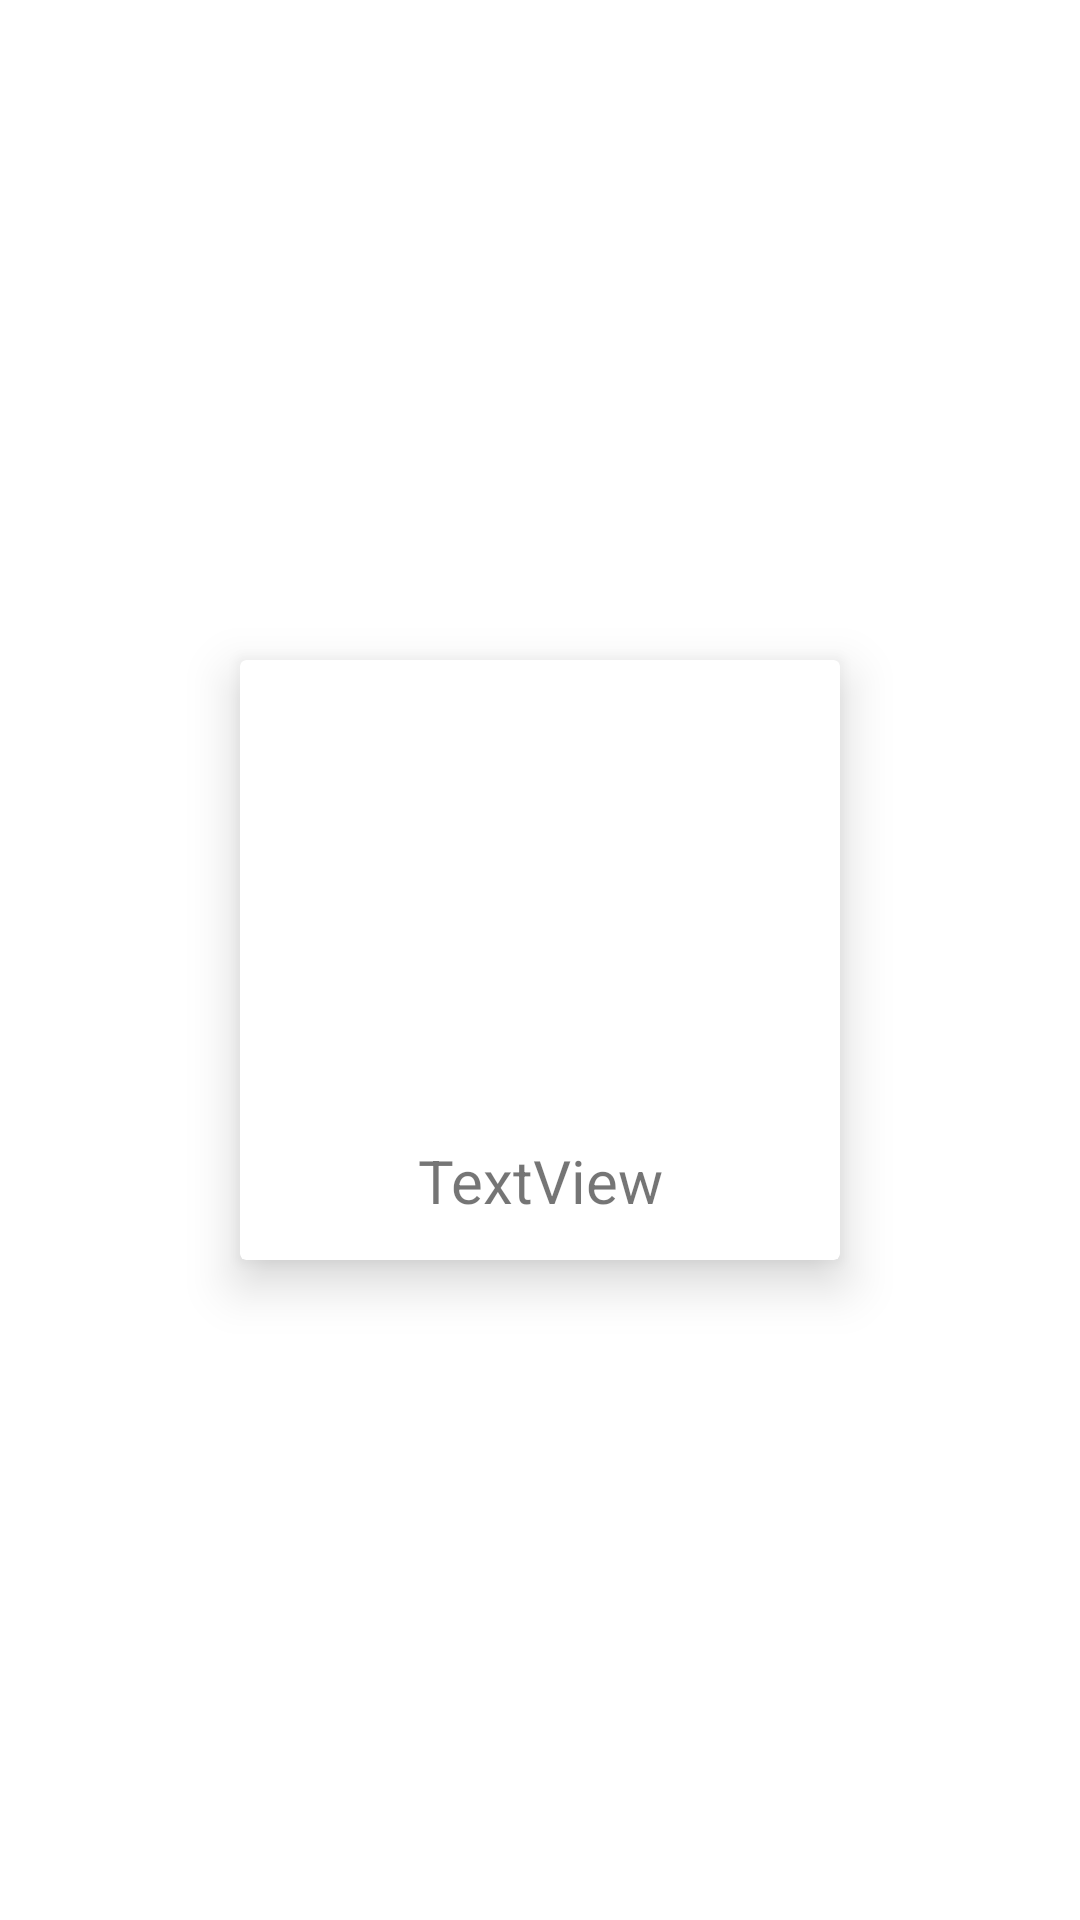

Android layout source for this screen:
<!-- AndroidManifest.xml: application theme Theme.MusicIn -->
<!-- res/layout/grid.xml -->
<?xml version="1.0" encoding="utf-8"?>
<androidx.constraintlayout.widget.ConstraintLayout xmlns:android="http://schemas.android.com/apk/res/android"
    xmlns:app="http://schemas.android.com/apk/res-auto"
    xmlns:tools="http://schemas.android.com/tools"
    android:layout_width="match_parent"
    android:layout_height="wrap_content"
    android:padding="14dp">

    <androidx.cardview.widget.CardView
        android:id="@+id/cardView"
        android:layout_width="200dp"
        android:layout_height="200dp"
        android:layout_marginStart="8dp"
        android:layout_marginTop="8dp"
        android:layout_marginEnd="8dp"
        android:layout_marginBottom="8dp"
        app:cardElevation="10dp"
        app:contentPadding="10dp"
        app:layout_constraintBottom_toBottomOf="parent"
        app:layout_constraintEnd_toEndOf="parent"
        app:layout_constraintStart_toStartOf="parent"
        app:layout_constraintTop_toTopOf="parent">

        <androidx.constraintlayout.widget.ConstraintLayout
            android:layout_width="match_parent"
            android:layout_height="match_parent">

            <ImageView
                android:id="@+id/search_image"
                android:layout_width="match_parent"
                android:layout_height="150dp"
                app:layout_constraintEnd_toEndOf="parent"
                app:layout_constraintStart_toStartOf="parent"
                app:layout_constraintTop_toTopOf="parent"
                tools:srcCompat="@tools:sample/avatars" />

            <TextView
                android:id="@+id/search_title"
                android:layout_width="match_parent"
                android:layout_height="wrap_content"
                android:textAlignment="center"
                android:textSize="20sp"
                android:text="TextView"
                app:layout_constraintEnd_toEndOf="@+id/search_image"
                app:layout_constraintStart_toStartOf="@+id/search_image"
                app:layout_constraintTop_toBottomOf="@+id/search_image" />

        </androidx.constraintlayout.widget.ConstraintLayout>
    </androidx.cardview.widget.CardView>



</androidx.constraintlayout.widget.ConstraintLayout>
<!-- resources referenced by this layout -->
<resources>
  <style name="Theme.MusicIn" parent="Theme.MaterialComponents.DayNight.NoActionBar">
          
          <item name="colorPrimary">@color/teal_700</item>
          <item name="colorPrimaryVariant">@color/teal_200</item>
          <item name="colorOnPrimary">@color/white</item>
          
          <item name="colorSecondary">@color/teal_200</item>
          <item name="colorSecondaryVariant">@color/teal_700</item>
          <item name="colorOnSecondary">@color/black</item>
          
          <item name="android:statusBarColor" tools:targetApi="l">?attr/colorPrimaryVariant</item>
          
      </style>
  <color name="teal_700">#FF018786</color>
  <color name="teal_200">#FF03DAC5</color>
  <color name="white">#FFFFFFFF</color>
  <color name="black">#FF000000</color>
</resources>
